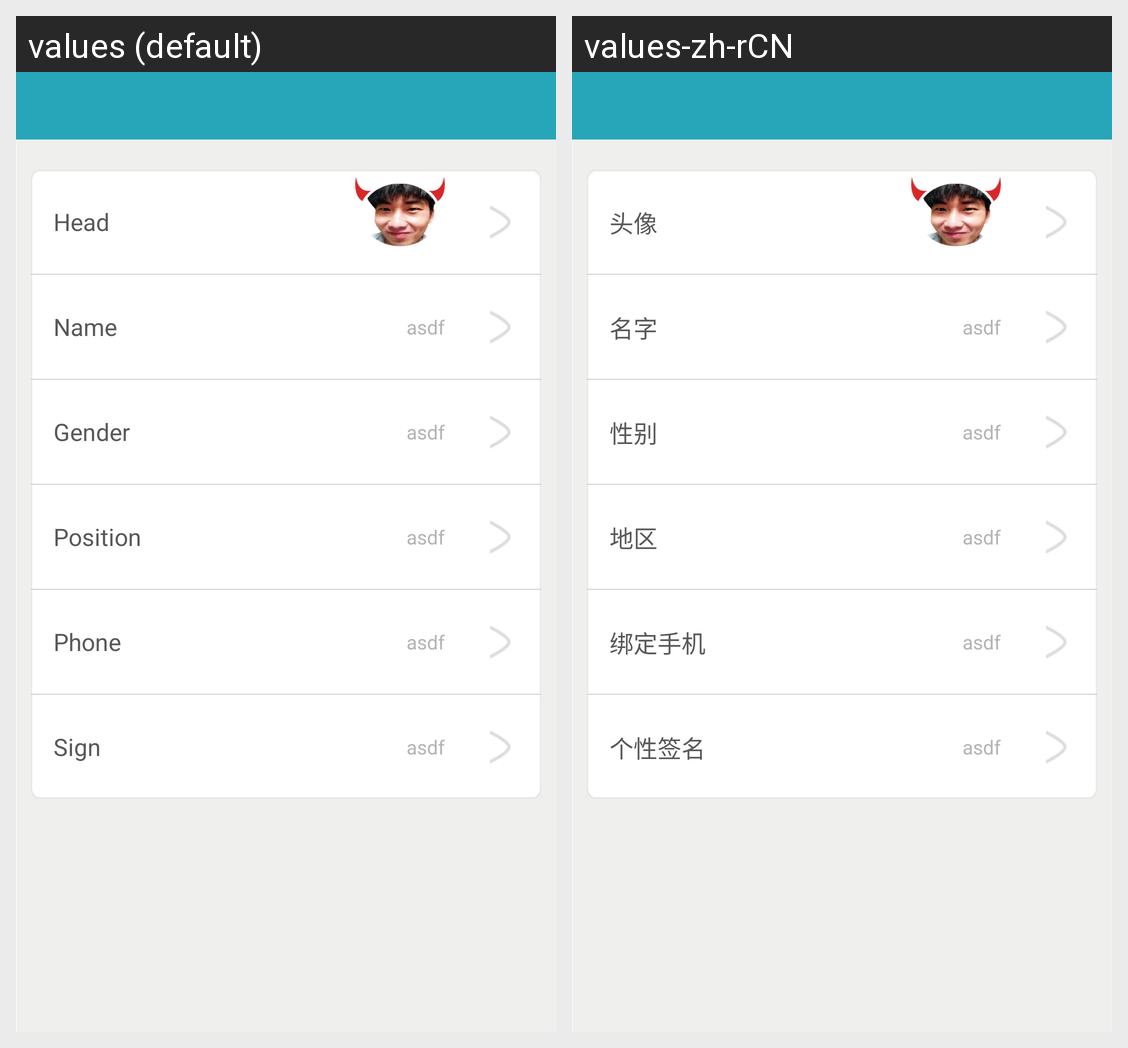

Here is an Android app screen in its default locale and in the app's own translations. Write out the translated-string differences for the strings that appear on this screen.
Android screen res/layout/act_person.xml rendered under 2 locales, left to right: values (default), values-zh-rCN. Device: Nexus 5 (rendered at 1080×1920; each locale shown at half size, 540×960, under a caption strip naming it); theme AppTheme.
Strings drawn on this screen, with the default value and each locale's value (text and hints the layout hard-codes, and strings that could not be matched under every locale, appear in the picture but are not listed):

head
  values: Head
  values-zh-rCN: 头像

name
  values: Name
  values-zh-rCN: 名字

gender
  values: Gender
  values-zh-rCN: 性别

position
  values: Position
  values-zh-rCN: 地区

phone
  values: Phone
  values-zh-rCN: 绑定手机

sign
  values: Sign
  values-zh-rCN: 个性签名
